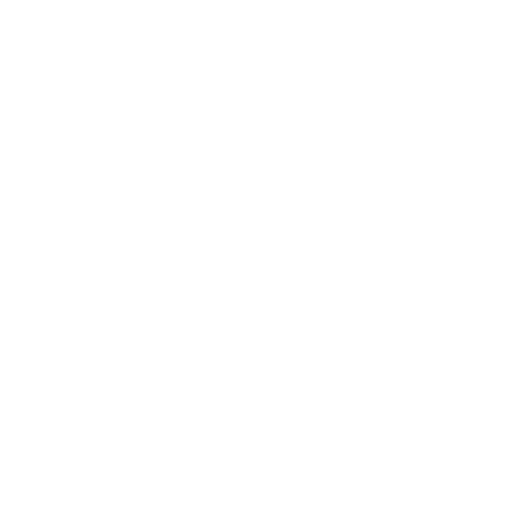
t = 0.00 s
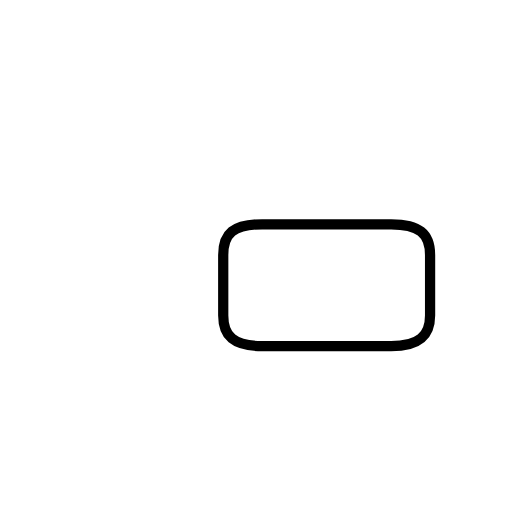
t = 1.78 s
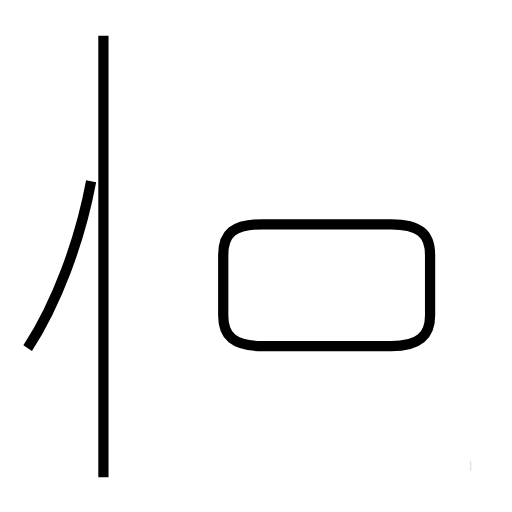
t = 3.60 s
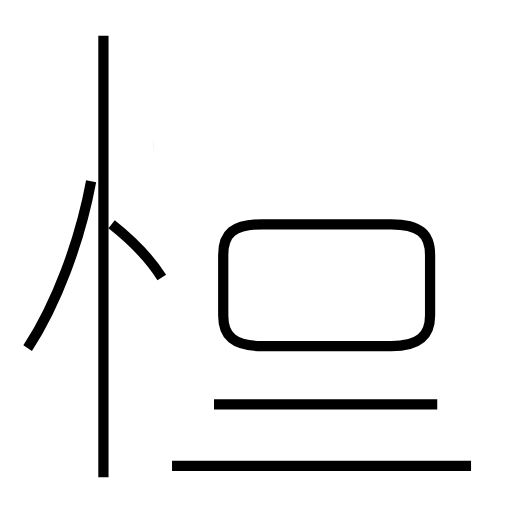
t = 5.35 s
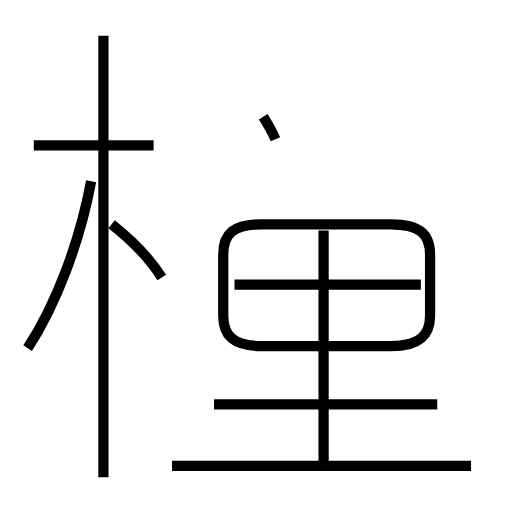
t = 7.00 s
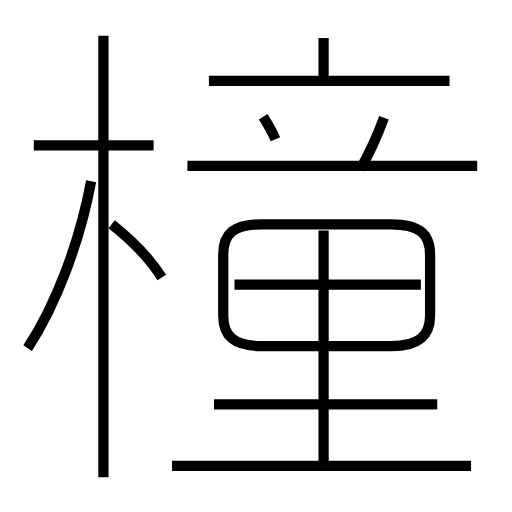
t = 8.85 s

The animated SVG that drew these frames (rendered in a browser with its animation timeline set to each time). Animation: 14 SMIL elements (animate=14); one cycle of 8.85 s.

<?xml version='1.0' encoding='utf-8'?>
<svg viewBox="0.0 -6.0 50.0 50.0" version="1.1" xmlns="http://www.w3.org/2000/svg"><rect x="-1000" y="-1000" width="2000" height="2000" stroke="white" fill="white" /><g style="fill:none;stroke:#000000;stroke-width:1"><path d="M 25.6 -10.2 L 38.2 -10.2 C 40.9 -10.2 42.0 -11.2 42.0 -13.2 L 42.0 -19.1 C 42.0 -21.2 40.9 -22.1 38.2 -22.1 L 25.6 -22.1 C 22.8 -22.1 21.8 -21.2 21.8 -19.1 L 21.8 -13.2 C 21.8 -11.2 22.8 -10.2 25.6 -10.2 Z " transform="translate(0.0 38.0)" stroke-dasharray="59.37684067029095" stroke-dashoffset="59.37684067029095"><animate attributeName="stroke-dashoffset" from="59.37684067029095" to="0" dur="1.7813052201087285s" begin="0s" fill="freeze" /></path><path d="M 2.7 -10.0 C 5.5 -14.3 7.8 -20.4 8.9 -26.3 " transform="translate(0.0 38.0)" stroke-dasharray="17.5418666739681" stroke-dashoffset="17.5418666739681"><animate attributeName="stroke-dashoffset" from="17.5418666739681" to="0" dur="0.5262560002190431s" begin="1.7813052201087285s" fill="freeze" /></path><path d="M 10.1 2.6 L 10.1 -40.5 " transform="translate(0.0 38.0)" stroke-dasharray="43.1" stroke-dashoffset="43.1"><animate attributeName="stroke-dashoffset" from="43.1" to="0" dur="1.293s" begin="2.307561220327772s" fill="freeze" /></path><path d="M 46.0 1.5 L 16.8 1.5 " transform="translate(0.0 38.0)" stroke-dasharray="29.2" stroke-dashoffset="29.2"><animate attributeName="stroke-dashoffset" from="29.2" to="0" dur="0.876s" begin="3.600561220327772s" fill="freeze" /></path><path d="M 15.8 -16.9 C 14.6 -18.8 12.8 -20.6 10.9 -22.1 " transform="translate(0.0 38.0)" stroke-dasharray="7.177794811024741" stroke-dashoffset="7.177794811024741"><animate attributeName="stroke-dashoffset" from="7.177794811024741" to="0" dur="0.21533384433074224s" begin="4.476561220327772s" fill="freeze" /></path><path d="M 42.7 -4.5 L 20.9 -4.5 " transform="translate(0.0 38.0)" stroke-dasharray="21.800000000000004" stroke-dashoffset="21.800000000000004"><animate attributeName="stroke-dashoffset" from="21.800000000000004" to="0" dur="0.6540000000000001s" begin="4.691895064658515s" fill="freeze" /></path><path d="M 15.0 -29.8 L 3.3 -29.8 " transform="translate(0.0 38.0)" stroke-dasharray="11.7" stroke-dashoffset="11.7"><animate attributeName="stroke-dashoffset" from="11.7" to="0" dur="0.351s" begin="5.345895064658515s" fill="freeze" /></path><path d="M 31.6 1.3 L 31.6 -21.5 " transform="translate(0.0 38.0)" stroke-dasharray="22.8" stroke-dashoffset="22.8"><animate attributeName="stroke-dashoffset" from="22.8" to="0" dur="0.6839999999999999s" begin="5.696895064658515s" fill="freeze" /></path><path d="M 41.1 -16.2 L 22.9 -16.2 " transform="translate(0.0 38.0)" stroke-dasharray="18.200000000000003" stroke-dashoffset="18.200000000000003"><animate attributeName="stroke-dashoffset" from="18.200000000000003" to="0" dur="0.546s" begin="6.380895064658515s" fill="freeze" /></path><path d="M 26.9 -30.4 C 26.6 -31.1 26.2 -31.8 25.7 -32.6 " transform="translate(0.0 38.0)" stroke-dasharray="2.5084800388807063" stroke-dashoffset="2.5084800388807063"><animate attributeName="stroke-dashoffset" from="2.5084800388807063" to="0" dur="0.07525440116642118s" begin="6.926895064658515s" fill="freeze" /></path><path d="M 46.6 -27.8 L 18.3 -27.8 " transform="translate(0.0 38.0)" stroke-dasharray="28.3" stroke-dashoffset="28.3"><animate attributeName="stroke-dashoffset" from="28.3" to="0" dur="0.849s" begin="7.002149465824936s" fill="freeze" /></path><path d="M 35.2 -27.5 C 36.0 -28.9 36.8 -30.6 37.5 -32.5 " transform="translate(0.0 38.0)" stroke-dasharray="5.509810728855034" stroke-dashoffset="5.509810728855034"><animate attributeName="stroke-dashoffset" from="5.509810728855034" to="0" dur="0.16529432186565102s" begin="7.851149465824936s" fill="freeze" /></path><path d="M 43.9 -36.1 L 20.4 -36.1 " transform="translate(0.0 38.0)" stroke-dasharray="23.5" stroke-dashoffset="23.5"><animate attributeName="stroke-dashoffset" from="23.5" to="0" dur="0.705s" begin="8.016443787690587s" fill="freeze" /></path><path d="M 31.6 -36.0 L 31.6 -40.3" transform="translate(0.0 38.0)" stroke-dasharray="4.299999999999997" stroke-dashoffset="4.299999999999997"><animate attributeName="stroke-dashoffset" from="4.299999999999997" to="0" dur="0.12899999999999992s" begin="8.721443787690587s" fill="freeze" /></path></g></svg>
